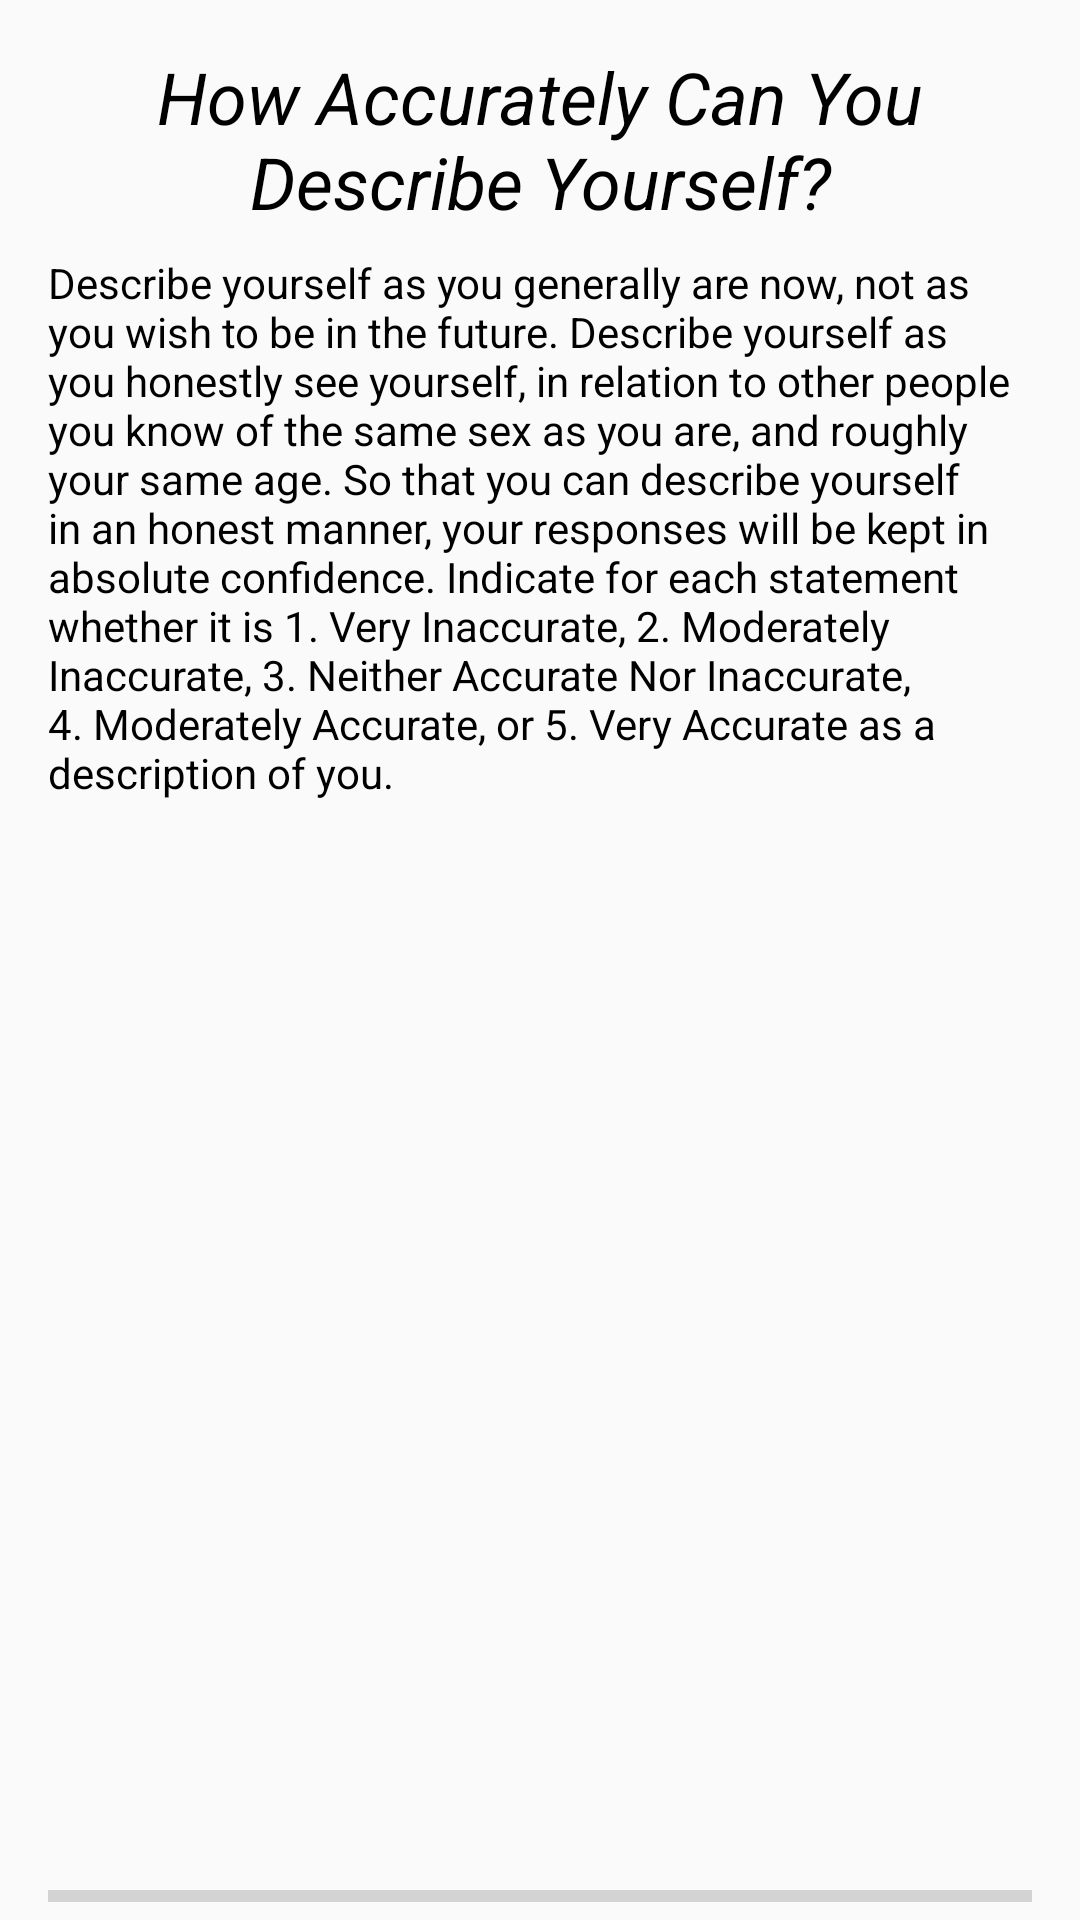

Layout XML and referenced resources for this Android screen:
<!-- AndroidManifest.xml: application theme AppTheme -->
<!-- res/layout/activity_quiz.xml -->
<?xml version="1.0" encoding="utf-8"?>
<layout xmlns:android="http://schemas.android.com/apk/res/android"
    xmlns:tools="http://schemas.android.com/tools"
    xmlns:app="http://schemas.android.com/apk/res-auto">

    <androidx.constraintlayout.widget.ConstraintLayout
        android:layout_width="match_parent"
        android:layout_height="match_parent"
        tools:context=".QuizActivity">

        

        <ProgressBar
            android:id="@+id/loading"
            style="?android:attr/progressBarStyle"
            android:layout_width="match_parent"
            android:layout_height="wrap_content"
            android:indeterminate="true"
            android:visibility="invisible"
            app:layout_constraintBottom_toTopOf="@+id/submit"
            app:layout_constraintEnd_toEndOf="parent"
            app:layout_constraintStart_toStartOf="parent"
            app:layout_constraintTop_toTopOf="@+id/questionLayout" />

        <ProgressBar
            android:id="@+id/progressBar"
            style="?android:attr/progressBarStyleHorizontal"
            android:layout_width="match_parent"
            android:layout_height="wrap_content"
            android:layout_marginStart="16dp"
            android:layout_marginEnd="16dp"
            android:visibility="visible"
            app:layout_constraintBottom_toBottomOf="parent"
            app:layout_constraintEnd_toEndOf="@+id/questionLayout"
            app:layout_constraintStart_toStartOf="@+id/questionLayout" />

        <LinearLayout
            android:id="@+id/questionLayout"
            android:layout_width="0dp"
            android:layout_height="0dp"
            android:layout_marginStart="16dp"
            android:layout_marginEnd="16dp"
            android:layout_marginBottom="8dp"
            android:gravity="end"
            android:orientation="vertical"
            android:paddingTop="8dp"
            android:paddingBottom="8dp"
            app:layout_constraintBottom_toTopOf="@+id/submit"
            app:layout_constraintEnd_toEndOf="parent"
            app:layout_constraintStart_toStartOf="parent"
            app:layout_constraintTop_toBottomOf="@+id/label">

            
            <TextView
                android:id="@+id/instructions"
                android:layout_width="wrap_content"
                android:layout_height="wrap_content"
                android:gravity="start"
                android:text="@string/test_instructions"
                android:textAlignment="textStart"
                android:textColor="#000"
                android:textSize="14sp" />

            

            <LinearLayout
                android:id="@+id/labels"
                android:layout_width="match_parent"
                android:layout_height="wrap_content"
                android:layout_gravity="end"
                android:layout_marginTop="4dp"
                android:layout_marginBottom="4dp"
                android:gravity="center_vertical|end"
                android:orientation="horizontal"
                android:visibility="invisible">

                <TextView
                    style="@style/checkboxLabel"
                    android:text="@string/_1" />

                <TextView
                    style="@style/checkboxLabel"
                    android:text="@string/_2" />

                <TextView
                    style="@style/checkboxLabel"
                    android:text="@string/_3" />

                <TextView
                    style="@style/checkboxLabel"
                    android:text="@string/_4" />

                <TextView
                    style="@style/checkboxLabel"
                    android:text="@string/_5" />
            </LinearLayout>

            <androidx.recyclerview.widget.RecyclerView
                android:id="@+id/recyclerView"
                android:layout_width="match_parent"
                android:layout_height="wrap_content"
                android:scrollbars="horizontal" />

        </LinearLayout>

        
        <Button
            android:id="@+id/submit"
            android:layout_width="wrap_content"
            android:layout_height="wrap_content"
            android:layout_marginStart="16dp"
            android:layout_marginEnd="16dp"
            android:layout_marginBottom="16dp"
            android:text="@string/submit"
            android:visibility="gone"
            app:layout_constraintBottom_toBottomOf="parent"
            app:layout_constraintEnd_toEndOf="parent"
            app:layout_constraintStart_toStartOf="parent" />

        
        <TextView
            android:id="@+id/label"
            android:layout_width="0dp"
            android:layout_height="wrap_content"
            android:layout_marginStart="16dp"
            android:layout_marginTop="16dp"
            android:layout_marginEnd="16dp"
            android:text="@string/how_accurately_can_you_describe_yourself"
            android:textAlignment="center"
            android:textColor="#000"
            android:textSize="24sp"
            android:textStyle="italic"
            app:fontFamily="sans-serif"
            app:layout_constraintEnd_toEndOf="parent"
            app:layout_constraintStart_toStartOf="parent"
            app:layout_constraintTop_toTopOf="parent" />

    </androidx.constraintlayout.widget.ConstraintLayout>
</layout>
<!-- resources referenced by this layout -->
<resources>
  <string name="_1">1</string>
  <string name="_2">2</string>
  <string name="_3">3</string>
  <string name="_4">4</string>
  <string name="_5">5</string>
  <string name="how_accurately_can_you_describe_yourself">How Accurately Can You Describe Yourself?</string>
  <string name="submit">Submit</string>
  <string name="test_instructions">Describe yourself as you generally are now, not as you wish to be in the future. Describe yourself as you honestly see yourself, in relation to other people you know of the same sex as you are, and roughly your same age. So that you can describe yourself in an honest manner, your responses will be kept in absolute confidence. Indicate for each statement whether it is 1. Very Inaccurate, 2. Moderately Inaccurate, 3. Neither Accurate Nor Inaccurate, 4. Moderately Accurate, or 5. Very Accurate as a description of you.</string>
  <style name="checkboxLabel">
          <item name="android:layout_width">16dp</item>
          <item name="android:layout_height">20dp</item>
          <item name="android:gravity">center</item>
          <item name="android:layout_marginEnd">8dp</item>
          <item name="android:layout_marginLeft">8dp</item>
          <item name="android:layout_marginStart">8dp</item>
          <item name="android:layout_marginRight">8dp</item>
      </style>
  <style name="AppTheme" parent="Theme.AppCompat.Light.NoActionBar">
          
          <item name="colorPrimary">@color/colorPrimary</item>
          <item name="colorPrimaryDark">@color/colorPrimaryDark</item>
          <item name="colorAccent">@color/colorAccent</item>
      </style>
  <!-- not gathered from this repository: default colours our renderer supplied (Android Studio template values) -->
  <color name="colorPrimary">#FF6200EE</color>
  <color name="colorPrimaryDark">#FF3700B3</color>
  <color name="colorAccent">#FF03DAC5</color>
</resources>
